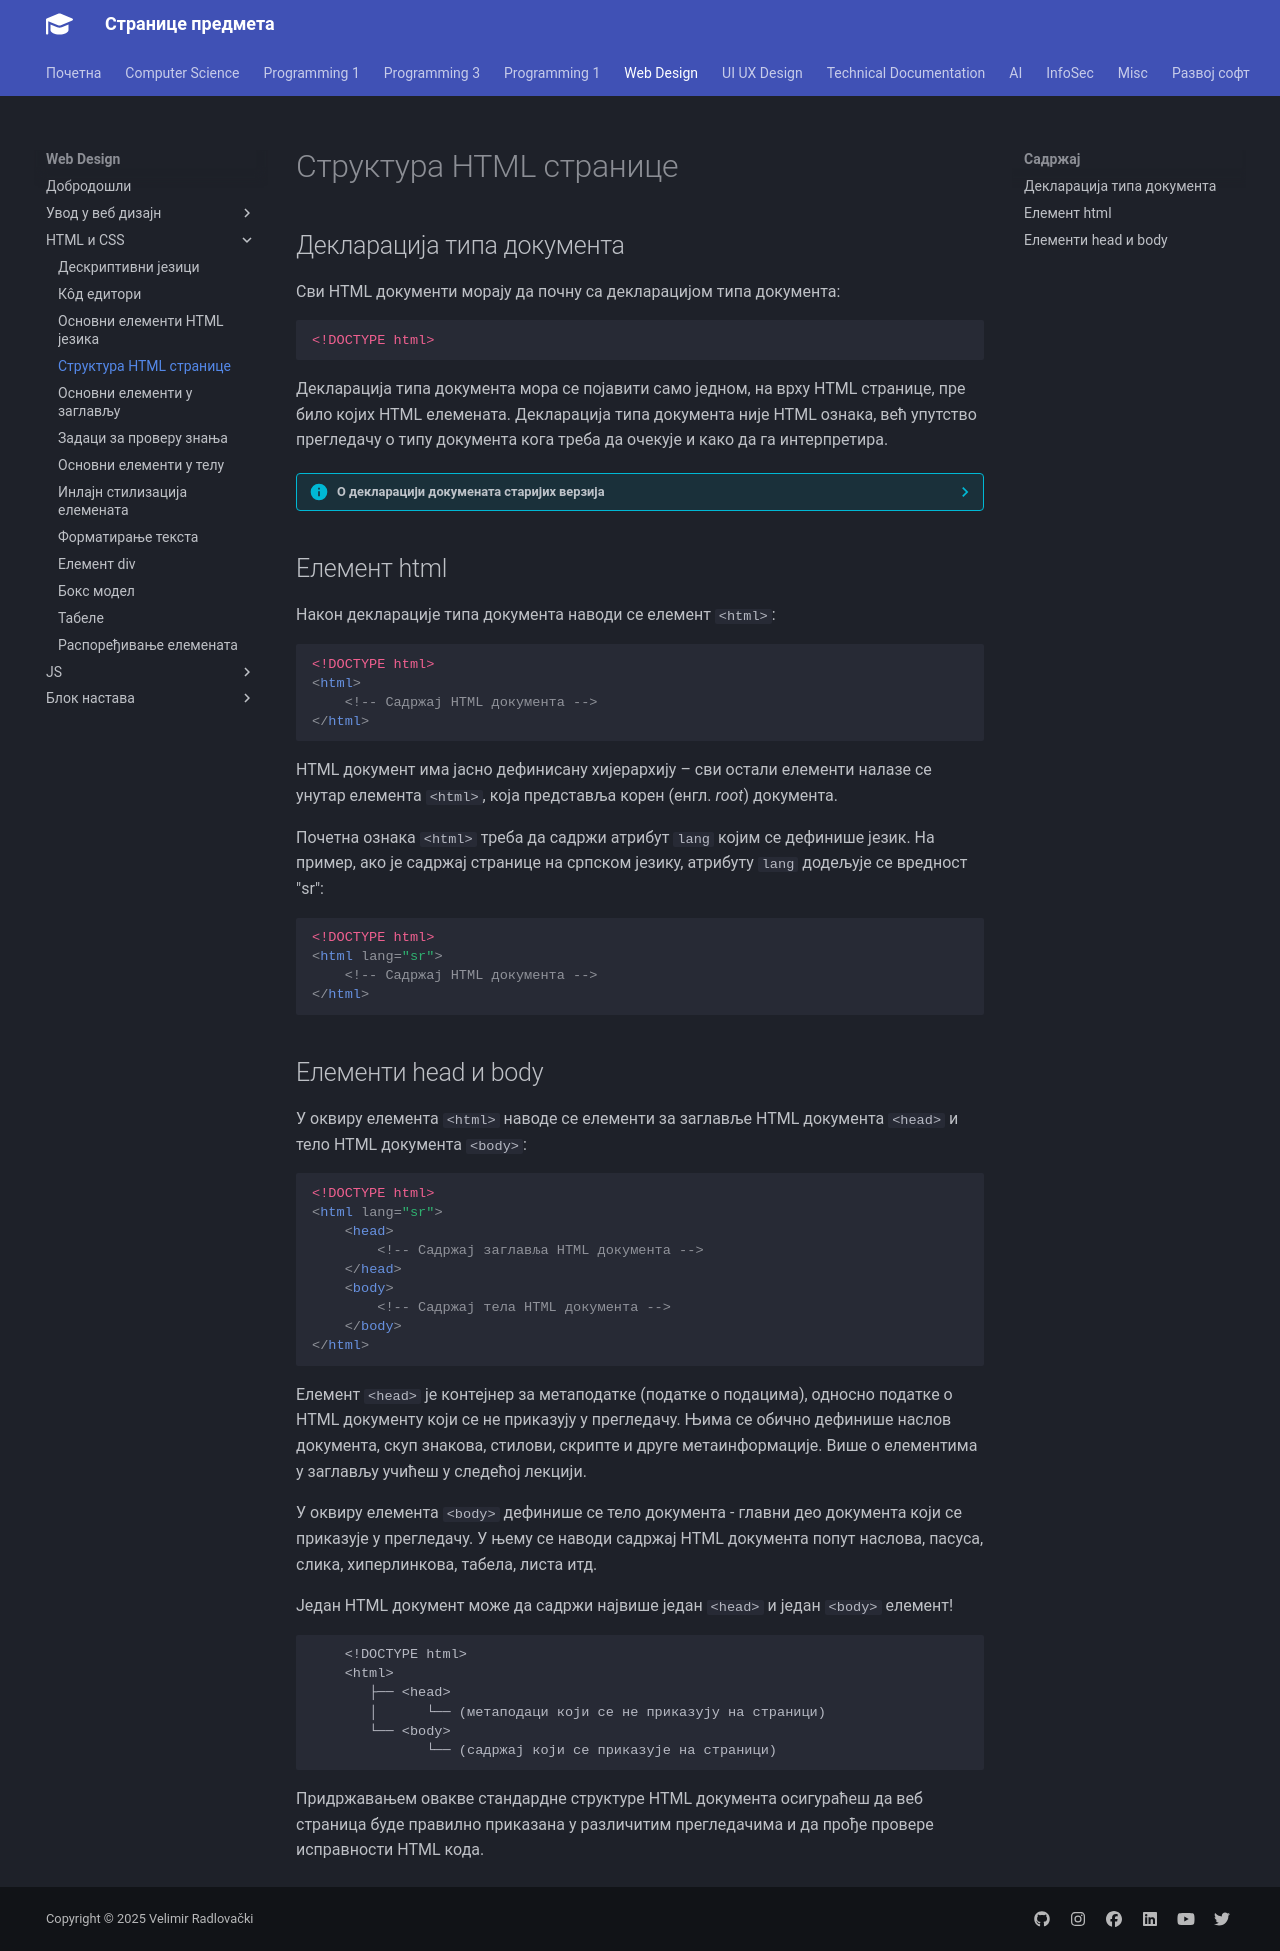

repository: radlovacki/lessons · page: webd/02/04_struktura_stranice/index.html · generator: mkdocs

# Структура HTML странице

## Декларација типа документа

Сви HTML документи морају да почну са декларацијом типа документа:

```html
<!DOCTYPE html>
```

Декларација типа документа мора се појавити само једном, на врху HTML странице,
пре било којих HTML елемената. Декларација типа документа није HTML ознака, већ
упутство прегледачу о типу документа кога треба да очекује и како да га
интерпретира.

??? info "О декларацији докумената старијих верзија"

    У старијим верзијама HTML докумената (HTML 4 или XHTML), декларација је
    била компликованија и морала је да се односи на дефиницију типа документа
    (енгл. *Document Type Definition - DTD*). На пример, за HTML документа
    верзије 4.01 декларација би изгледала овако...

    ```html
    <!DOCTYPE HTML PUBLIC "-//W3C//DTD HTML 4.01 Transitional//EN" "http://www.w3.org/TR/html4/loose.dtd">
    ```

    ...или за XHTML документа верзије 1.1 овако:

    ```html
    <!DOCTYPE html PUBLIC "-//W3C//DTD XHTML 1.1//EN" "http://www.w3.org/TR/xhtml11/DTD/xhtml11.dtd">
    ```

## Елемент html

Након декларације типа документа наводи се елемент `<html>`:

```html
<!DOCTYPE html>
<html>
    <!-- Садржај HTML документа -->
</html>
```

HTML документ има јасно дефинисану хијерархију – сви остали елементи налазе се
унутар елемента `<html>`, која представља корен (енгл. *root*) документа.

Почетна ознака `<html>` треба да садржи атрибут `lang` којим се дефинише језик.
На пример, ако је садржај странице на српском језику, атрибуту `lang` додељује
се вредност "sr":

```html
<!DOCTYPE html>
<html lang="sr">
    <!-- Садржај HTML документа -->
</html>
```

## Елементи head и body

У оквиру елемента `<html>` наводе се елементи за заглавље HTML документа
`<head>` и тело HTML документа `<body>`:

```html
<!DOCTYPE html>
<html lang="sr">
    <head>
        <!-- Садржај заглавља HTML документа -->
    </head>
    <body>
        <!-- Садржај тела HTML документа -->
    </body>
</html>
```

Елемент `<head>` је контејнер за метаподатке (податке о подацима), односно
податке о HTML документу који се не приказују у прегледачу. Њима се обично
дефинише наслов документа, скуп знакова, стилови, скрипте и друге
метаинформације. Више о елементима у заглављу учићеш у следећој лекцији.

У оквиру елемента `<body>` дефинише се тело документа - главни део документа
који се приказује у прегледачу. У њему се наводи садржај HTML документа попут
наслова, пасуса, слика, хиперлинкова, табела, листа итд.

Један HTML документ може да садржи највише један `<head>` и један `<body>`
елемент!

```text
    <!DOCTYPE html>
    <html>
       ├── <head>
       │      └── (метаподаци који се не приказују на страници)
       └── <body>
              └── (садржај који се приказује на страници)
```

Придржавањем овакве стандардне структуре HTML документа осигураћеш да веб
страница буде правилно приказана у различитим прегледачима и да прође провере
исправности HTML кода.
